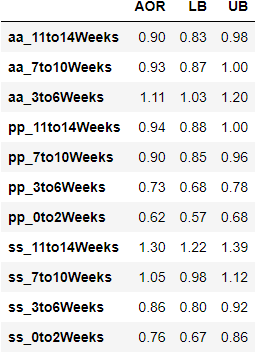

The data file committed next to this chart (first rows):
, AOR, LB, UB
aa_11to14Weeks, 0.9, 0.83, 0.98
aa_7to10Weeks, 0.93, 0.87, 1.0
aa_3to6Weeks, 1.11, 1.03, 1.2
pp_11to14Weeks, 0.94, 0.88, 1.0
pp_7to10Weeks, 0.9, 0.85, 0.96
pp_3to6Weeks, 0.73, 0.68, 0.78
pp_0to2Weeks, 0.62, 0.57, 0.68
ss_11to14Weeks, 1.3, 1.22, 1.39
ss_7to10Weeks, 1.05, 0.98, 1.12
ss_3to6Weeks, 0.86, 0.8, 0.92
ss_0to2Weeks, 0.76, 0.67, 0.86
